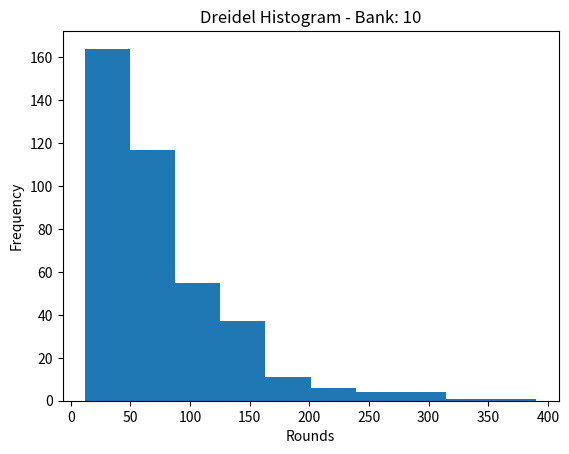

Generate this figure with matplotlib: (Note: this script raises an exception after producing the figure.)
# This is a sample Python script.

# install packages
import matplotlib.pyplot as plt
import pandas as pd
import random

# initiate variables
roll_options = ['nun', 'gimel', 'hey', 'shin']
data_cum = pd.DataFrame(columns=('game', 'winner', 'rounds'))

class player:
    def __init__(self, name, bank):
        self.name = name
        self.bank = bank

def play_dreidel(g, data_cum):
    rounds = 0

    p1 = player('p1', 10) # remove roller
    p2 = player('p2', 10)
    p3 = player('p3', 10)
    p4 = player('p4', 10)
    players = [p1, p2, p3, p4]

    # play game
    pot = 0
    while len(players) > 1:
        rounds += 1

        ## ante one into pot
        for p in players:
            pot += 1
            p.bank -= 1

        ## play a round
        for p in players:

            ## spin dreidel
            roll = random.choice(roll_options)

            ## score results & update roller bank
            if roll == 'nun':
                p.bank = p.bank
            elif roll == 'gimel':
                p.bank = p.bank + pot
                pot = 0
            elif roll == 'hey':
                if pot % 2 > 0:
                    award = pot/2 + 0.5
                else:
                    award = pot / 2
                pot = pot - award
                p.bank = p.bank + award
            else:
                p.bank = p.bank - 1
                pot = pot + 1

            #print(p.name, roll, p.bank)

            ## check player to see if bust
            if p.bank <= 0:
                players.remove(p)
                #print(p.name, ' removed')
        #print('Pot: ', pot)
        #print('Num players: ', len(players))
        #print()
    #print('Rounds: ', rounds)
    data_game= [g, players[0].name, rounds]
    data_cum.loc[len(data_cum.index)] = data_game

def plot_results(data_cum):
    plt.hist(data_cum[['rounds']])
    plt.xlabel('Rounds')
    plt.ylabel('Frequency')
    plt.title('Dreidel Histogram - Bank: 10')
    plt.savefig('results/dreidel_hist.png')
    plt.show()

# Press the button in the header to run the script.
if __name__ == '__main__':
    print('========== New Sim ==========')
    for g in range(1,401):
        #print('Game: ', g, ' complete.')
        play_dreidel(g, data_cum)

print('... simulation complete')
#print()
#print(data_cum)

print()
print(data_cum[['rounds']].describe())
plot_results(data_cum)
